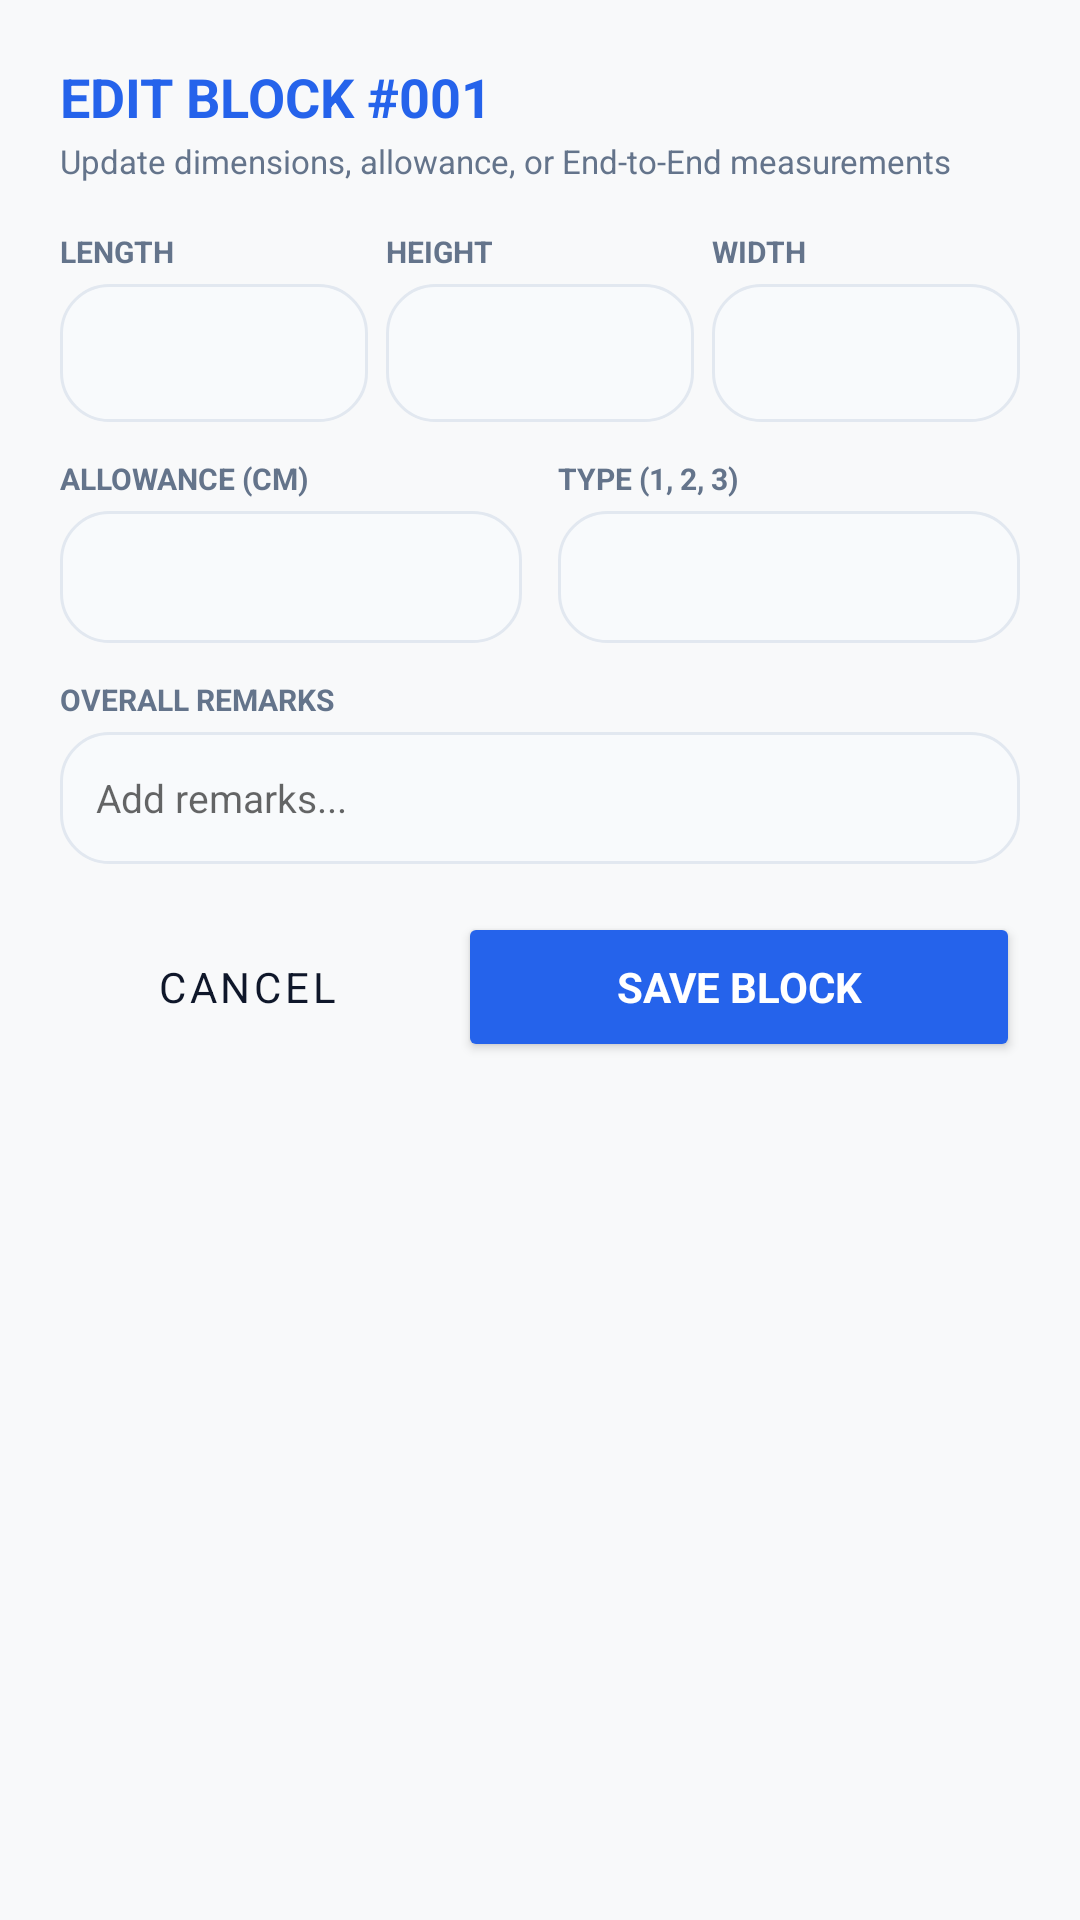

The Android layout XML behind this screen, and the referenced resources:
<!-- AndroidManifest.xml: application theme Theme.GraniteFlow -->
<!-- res/layout/dialog_edit_single_block.xml -->
<?xml version="1.0" encoding="utf-8"?>
<LinearLayout xmlns:android="http://schemas.android.com/apk/res/android"
    xmlns:app="http://schemas.android.com/apk/res-auto"
    android:layout_width="match_parent"
    android:layout_height="wrap_content"
    android:background="@drawable/shape_card_modern"
    android:orientation="vertical"
    android:padding="20dp">

    <TextView
        android:id="@+id/tvDialogEditBlockTitle"
        android:layout_width="wrap_content"
        android:layout_height="wrap_content"
        android:text="EDIT BLOCK #001"
        android:textColor="@color/brand_blue"
        android:textSize="18sp"
        android:textStyle="bold" />

    <TextView
        android:layout_width="wrap_content"
        android:layout_height="wrap_content"
        android:layout_marginTop="2dp"
        android:layout_marginBottom="16dp"
        android:text="Update dimensions, allowance, or End-to-End measurements"
        android:textColor="@color/text_secondary"
        android:textSize="11sp" />

    
    <LinearLayout
        android:layout_width="match_parent"
        android:layout_height="wrap_content"
        android:layout_marginBottom="12dp"
        android:orientation="horizontal">

        <LinearLayout
            android:layout_width="0dp"
            android:layout_height="wrap_content"
            android:layout_marginEnd="6dp"
            android:layout_weight="1"
            android:orientation="vertical">
            <TextView
                android:layout_width="wrap_content"
                android:layout_height="wrap_content"
                android:text="LENGTH"
                android:textColor="@color/text_secondary"
                android:textSize="10sp"
                android:textStyle="bold" />
            <EditText
                android:id="@+id/etEditBlockL1"
                android:layout_width="match_parent"
                android:layout_height="46dp"
                android:layout_marginTop="4dp"
                android:background="@drawable/shape_input_rounded"
                android:gravity="center"
                android:inputType="numberDecimal"
                android:textColor="@color/text_primary"
                android:textSize="16sp"
                android:textStyle="bold" />
        </LinearLayout>

        <LinearLayout
            android:layout_width="0dp"
            android:layout_height="wrap_content"
            android:layout_marginEnd="6dp"
            android:layout_weight="1"
            android:orientation="vertical">
            <TextView
                android:layout_width="wrap_content"
                android:layout_height="wrap_content"
                android:text="HEIGHT"
                android:textColor="@color/text_secondary"
                android:textSize="10sp"
                android:textStyle="bold" />
            <EditText
                android:id="@+id/etEditBlockL2"
                android:layout_width="match_parent"
                android:layout_height="46dp"
                android:layout_marginTop="4dp"
                android:background="@drawable/shape_input_rounded"
                android:gravity="center"
                android:inputType="numberDecimal"
                android:textColor="@color/text_primary"
                android:textSize="16sp"
                android:textStyle="bold" />
        </LinearLayout>

        <LinearLayout
            android:layout_width="0dp"
            android:layout_height="wrap_content"
            android:layout_weight="1"
            android:orientation="vertical">
            <TextView
                android:layout_width="wrap_content"
                android:layout_height="wrap_content"
                android:text="WIDTH"
                android:textColor="@color/text_secondary"
                android:textSize="10sp"
                android:textStyle="bold" />
            <EditText
                android:id="@+id/etEditBlockL3"
                android:layout_width="match_parent"
                android:layout_height="46dp"
                android:layout_marginTop="4dp"
                android:background="@drawable/shape_input_rounded"
                android:gravity="center"
                android:inputType="numberDecimal"
                android:textColor="@color/text_primary"
                android:textSize="16sp"
                android:textStyle="bold" />
        </LinearLayout>
    </LinearLayout>

    
    <LinearLayout
        android:layout_width="match_parent"
        android:layout_height="wrap_content"
        android:layout_marginBottom="12dp"
        android:orientation="horizontal">

        <LinearLayout
            android:layout_width="0dp"
            android:layout_height="wrap_content"
            android:layout_marginEnd="6dp"
            android:layout_weight="1"
            android:orientation="vertical">
            <TextView
                android:layout_width="wrap_content"
                android:layout_height="wrap_content"
                android:text="ALLOWANCE (CM)"
                android:textColor="@color/text_secondary"
                android:textSize="10sp"
                android:textStyle="bold" />
            <EditText
                android:id="@+id/etEditBlockAllowance"
                android:layout_width="match_parent"
                android:layout_height="44dp"
                android:layout_marginTop="4dp"
                android:background="@drawable/shape_input_rounded"
                android:gravity="center"
                android:inputType="numberDecimal"
                android:textColor="@color/brand_blue"
                android:textSize="15sp"
                android:textStyle="bold" />
        </LinearLayout>

        <LinearLayout
            android:layout_width="0dp"
            android:layout_height="wrap_content"
            android:layout_marginStart="6dp"
            android:layout_weight="1"
            android:orientation="vertical">
            <TextView
                android:layout_width="wrap_content"
                android:layout_height="wrap_content"
                android:text="TYPE (1, 2, 3)"
                android:textColor="@color/text_secondary"
                android:textSize="10sp"
                android:textStyle="bold" />
            <EditText
                android:id="@+id/etEditBlockType"
                android:layout_width="match_parent"
                android:layout_height="44dp"
                android:layout_marginTop="4dp"
                android:background="@drawable/shape_input_rounded"
                android:gravity="center"
                android:singleLine="true"
                android:textColor="@color/text_primary"
                android:textSize="15sp"
                android:textStyle="bold" />
        </LinearLayout>
    </LinearLayout>

    
    <TextView
        android:layout_width="wrap_content"
        android:layout_height="wrap_content"
        android:text="OVERALL REMARKS"
        android:textColor="@color/text_secondary"
        android:textSize="10sp"
        android:textStyle="bold" />
    <EditText
        android:id="@+id/etEditBlockRemarks"
        android:layout_width="match_parent"
        android:layout_height="44dp"
        android:layout_marginTop="4dp"
        android:layout_marginBottom="12dp"
        android:background="@drawable/shape_input_rounded"
        android:hint="Add remarks..."
        android:paddingHorizontal="12dp"
        android:singleLine="true"
        android:textColor="@color/text_primary"
        android:textSize="13sp" />

    
    <LinearLayout
        android:id="@+id/llDialogEndToEndSection"
        android:layout_width="match_parent"
        android:layout_height="wrap_content"
        android:layout_marginBottom="12dp"
        android:orientation="vertical"
        android:visibility="gone">

        <TextView
            android:layout_width="wrap_content"
            android:layout_height="wrap_content"
            android:layout_marginBottom="6dp"
            android:text="📏 END-TO-END MEASUREMENT"
            android:textColor="@color/brand_blue"
            android:textSize="10sp"
            android:textStyle="bold" />

        <LinearLayout
            android:layout_width="match_parent"
            android:layout_height="wrap_content"
            android:layout_marginBottom="8dp"
            android:orientation="horizontal">

            <EditText
                android:id="@+id/etEditBlockE2EL1"
                android:layout_width="0dp"
                android:layout_height="42dp"
                android:layout_marginEnd="4dp"
                android:layout_weight="1"
                android:background="@drawable/shape_input_rounded"
                android:gravity="center"
                android:hint="E2E L"
                android:inputType="numberDecimal"
                android:textColor="@color/text_primary"
                android:textSize="13sp" />

            <EditText
                android:id="@+id/etEditBlockE2EL2"
                android:layout_width="0dp"
                android:layout_height="42dp"
                android:layout_marginEnd="4dp"
                android:layout_weight="1"
                android:background="@drawable/shape_input_rounded"
                android:gravity="center"
                android:hint="E2E H"
                android:inputType="numberDecimal"
                android:textColor="@color/text_primary"
                android:textSize="13sp" />

            <EditText
                android:id="@+id/etEditBlockE2EL3"
                android:layout_width="0dp"
                android:layout_height="42dp"
                android:layout_weight="1"
                android:background="@drawable/shape_input_rounded"
                android:gravity="center"
                android:hint="E2E W"
                android:inputType="numberDecimal"
                android:textColor="@color/text_primary"
                android:textSize="13sp" />
        </LinearLayout>

        <EditText
            android:id="@+id/etEditBlockDefects"
            android:layout_width="match_parent"
            android:layout_height="42dp"
            android:background="@drawable/shape_input_rounded"
            android:hint="Defects / Everything Else..."
            android:paddingHorizontal="12dp"
            android:singleLine="true"
            android:textColor="@color/text_primary"
            android:textSize="13sp" />
    </LinearLayout>

    
    <LinearLayout
        android:layout_width="match_parent"
        android:layout_height="wrap_content"
        android:layout_marginTop="4dp"
        android:orientation="horizontal">

        <Button
            android:id="@+id/btnCancelEditBlock"
            style="@style/Widget.MaterialComponents.Button.OutlinedButton"
            android:layout_width="0dp"
            android:layout_height="50dp"
            android:layout_marginEnd="8dp"
            android:layout_weight="1"
            android:text="Cancel"
            android:textColor="@color/text_primary"
            app:cornerRadius="14dp"
            app:strokeColor="@color/card_border" />

        <Button
            android:id="@+id/btnConfirmEditBlock"
            android:layout_width="0dp"
            android:layout_height="50dp"
            android:layout_weight="1.5"
            android:backgroundTint="@color/brand_blue"
            android:text="Save Block"
            android:textColor="@color/white"
            android:textStyle="bold"
            app:cornerRadius="14dp" />
    </LinearLayout>
</LinearLayout>
<!-- resources referenced by this layout -->
<resources>
  <color name="brand_blue">#2563EB</color>
  <color name="card_border">#E2E8F0</color>
  <color name="text_primary">#0F172A</color>
  <color name="text_secondary">#64748B</color>
  <color name="white">#FFFFFF</color>
  <!-- drawable shape_input_rounded (drawable) -->
  <?xml version="1.0" encoding="utf-8"?>
  <shape xmlns:android="http://schemas.android.com/apk/res/android"
      android:shape="rectangle">
      <solid android:color="@color/input_bg" />
      <stroke android:width="1dp" android:color="@color/input_border" />
      <corners android:radius="16dp" />
  </shape>
  <style name="Theme.GraniteFlow" parent="Theme.MaterialComponents.DayNight.NoActionBar">
          <item name="colorPrimary">@color/primary_navy</item>
          <item name="colorPrimaryVariant">@color/primary_navy_dark</item>
          <item name="colorOnPrimary">@color/text_on_pill</item>
          <item name="colorSecondary">@color/accent_blue</item>
          <item name="colorSecondaryVariant">@color/accent_blue</item>
          <item name="colorOnSecondary">#FFFFFF</item>
          <item name="android:statusBarColor">@color/top_bar_bg</item>
          <item name="android:windowLightStatusBar" tools:targetApi="m">true</item>
          <item name="android:windowBackground">@color/app_bg</item>
          <item name="android:fontFamily">sans-serif</item>
          <item name="fontFamily">sans-serif</item>
          <item name="android:windowAnimationStyle">@style/SmoothWindowAnimations</item>
      </style>
  <color name="input_bg">#F8FAFC</color>
  <color name="input_border">#E2E8F0</color>
  <color name="primary_navy">#0F172A</color>
  <color name="primary_navy_dark">#020617</color>
  <color name="text_on_pill">#FFFFFF</color>
  <color name="accent_blue">#3B82F6</color>
  <color name="top_bar_bg">#F8F9FA</color>
  <color name="app_bg">#F8F9FA</color>
  <style name="SmoothWindowAnimations" parent="@android:style/Animation.Activity">
          <item name="android:activityOpenEnterAnimation">@anim/slide_in_right</item>
          <item name="android:activityOpenExitAnimation">@anim/slide_out_left</item>
          <item name="android:activityCloseEnterAnimation">@anim/slide_in_left</item>
          <item name="android:activityCloseExitAnimation">@anim/slide_out_right</item>
      </style>
</resources>
